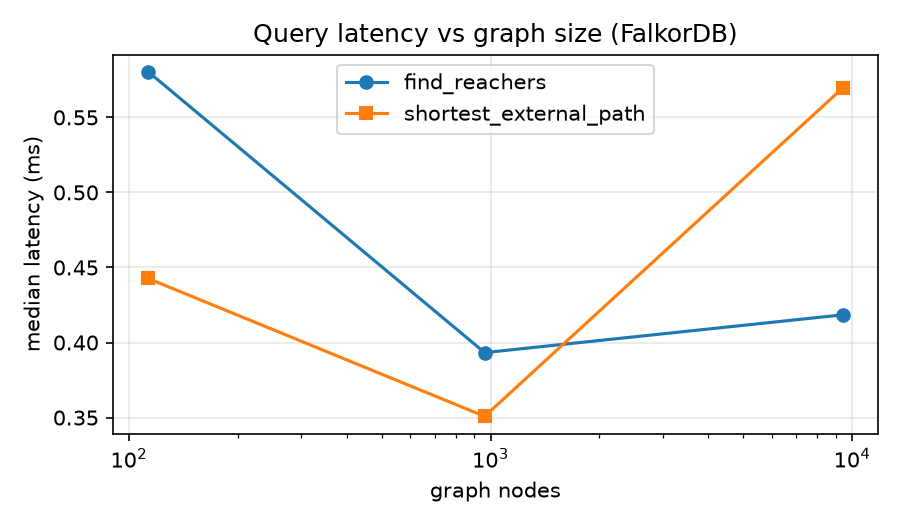

The file beside this chart, header and first rows:
nodes, edges, find_reachers_ms, shortest_external_path_ms
113, 128, 0.5804, 0.4427
963, 1096, 0.3933, 0.3508
9421, 10748, 0.4185, 0.5696
